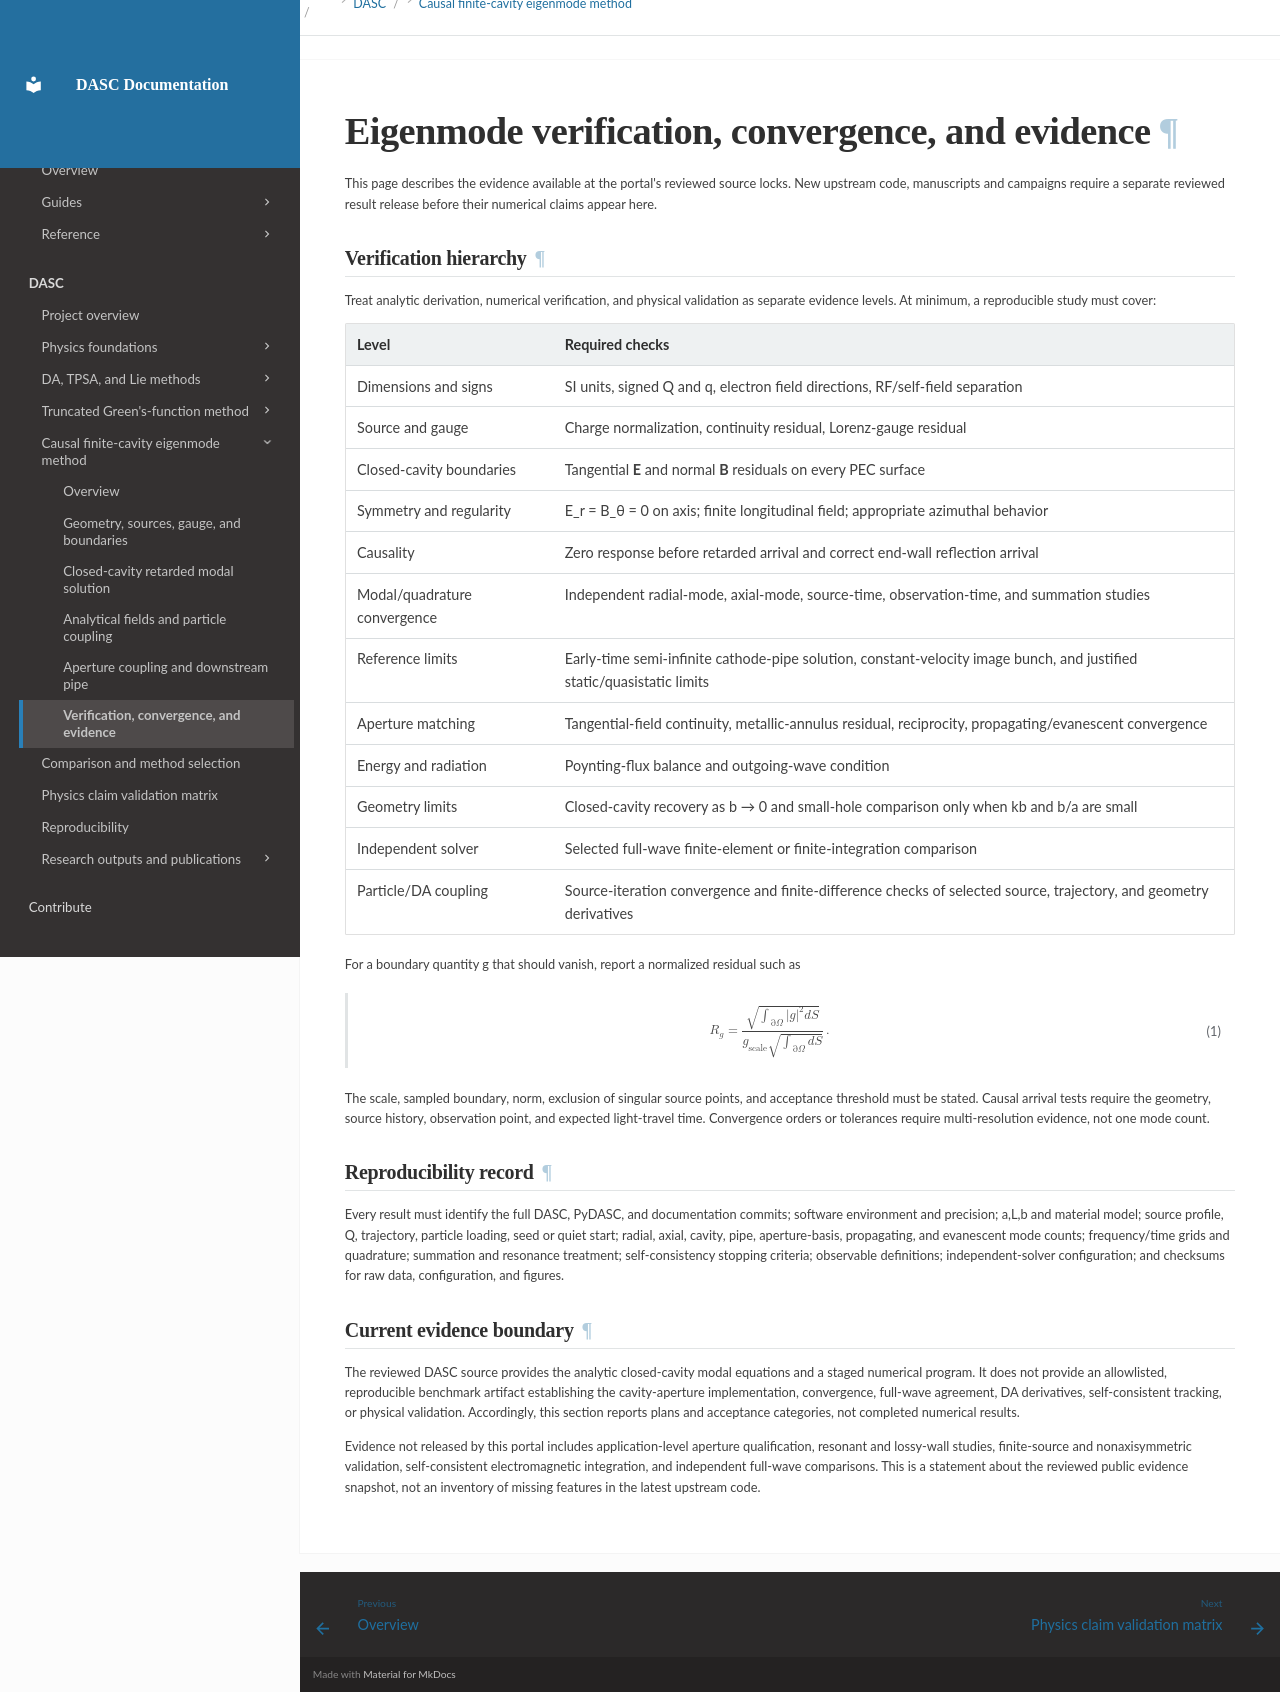

repository: pydasc/pydasc.github.io · page: dasc-eigenmode-verification/index.html · generator: mkdocs

# Eigenmode verification, convergence, and evidence

This page describes the evidence available at the portal's reviewed source locks. New upstream code, manuscripts and campaigns require a separate reviewed result release before their numerical claims appear here.

## Verification hierarchy

Treat analytic derivation, numerical verification, and physical validation as
separate evidence levels. At minimum, a reproducible study must cover:

| Level | Required checks |
|---|---|
| Dimensions and signs | SI units, signed Q and q, electron field directions, RF/self-field separation |
| Source and gauge | Charge normalization, continuity residual, Lorenz-gauge residual |
| Closed-cavity boundaries | Tangential **E** and normal **B** residuals on every PEC surface |
| Symmetry and regularity | E_r = B_θ = 0 on axis; finite longitudinal field; appropriate azimuthal behavior |
| Causality | Zero response before retarded arrival and correct end-wall reflection arrival |
| Modal/quadrature convergence | Independent radial-mode, axial-mode, source-time, observation-time, and summation studies |
| Reference limits | Early-time semi-infinite cathode-pipe solution, constant-velocity image bunch, and justified static/quasistatic limits |
| Aperture matching | Tangential-field continuity, metallic-annulus residual, reciprocity, propagating/evanescent convergence |
| Energy and radiation | Poynting-flux balance and outgoing-wave condition |
| Geometry limits | Closed-cavity recovery as b → 0 and small-hole comparison only when kb and b/a are small |
| Independent solver | Selected full-wave finite-element or finite-integration comparison |
| Particle/DA coupling | Source-iteration convergence and finite-difference checks of selected source, trajectory, and geometry derivatives |

For a boundary quantity g that should vanish, report a normalized residual such
as

<div id="eq-cavity-boundary-residual" class="dasc-equation" role="group" aria-label="Normalized root mean square boundary condition residual">
<math display="block"><msub><mi>R</mi><mi>g</mi></msub><mo>=</mo><mfrac><msqrt><mrow><msub><mo>∫</mo><mrow><mo>∂</mo><mi>Ω</mi></mrow></msub><msup><mrow><mo>|</mo><mi>g</mi><mo>|</mo></mrow><mn>2</mn></msup><mi>d</mi><mi>S</mi></mrow></msqrt><mrow><msub><mi>g</mi><mtext>scale</mtext></msub><msqrt><msub><mo>∫</mo><mrow><mo>∂</mo><mi>Ω</mi></mrow></msub><mi>d</mi><mi>S</mi></msqrt></mrow></mfrac><mo>.</mo></math>
</div>

The scale, sampled boundary, norm, exclusion of singular source points, and
acceptance threshold must be stated. Causal arrival tests require the geometry,
source history, observation point, and expected light-travel time. Convergence
orders or tolerances require multi-resolution evidence, not one mode count.

## Reproducibility record

Every result must identify the full DASC, PyDASC, and documentation commits;
software environment and precision; a,L,b and material model; source profile,
Q, trajectory, particle loading, seed or quiet start; radial, axial, cavity,
pipe, aperture-basis, propagating, and evanescent mode counts; frequency/time
grids and quadrature; summation and resonance treatment; self-consistency
stopping criteria; observable definitions; independent-solver configuration;
and checksums for raw data, configuration, and figures.

## Current evidence boundary

The reviewed DASC source provides the analytic closed-cavity modal equations and
a staged numerical program. It does not provide an allowlisted, reproducible
benchmark artifact establishing the cavity-aperture implementation, convergence,
full-wave agreement, DA derivatives, self-consistent tracking, or physical
validation. Accordingly, this section reports plans and acceptance categories,
not completed numerical results.

Evidence not released by this portal includes application-level aperture
qualification, resonant and lossy-wall studies, finite-source and nonaxisymmetric
validation, self-consistent electromagnetic integration, and independent
full-wave comparisons. This is a statement about the reviewed public evidence
snapshot, not an inventory of missing features in the latest upstream code.
